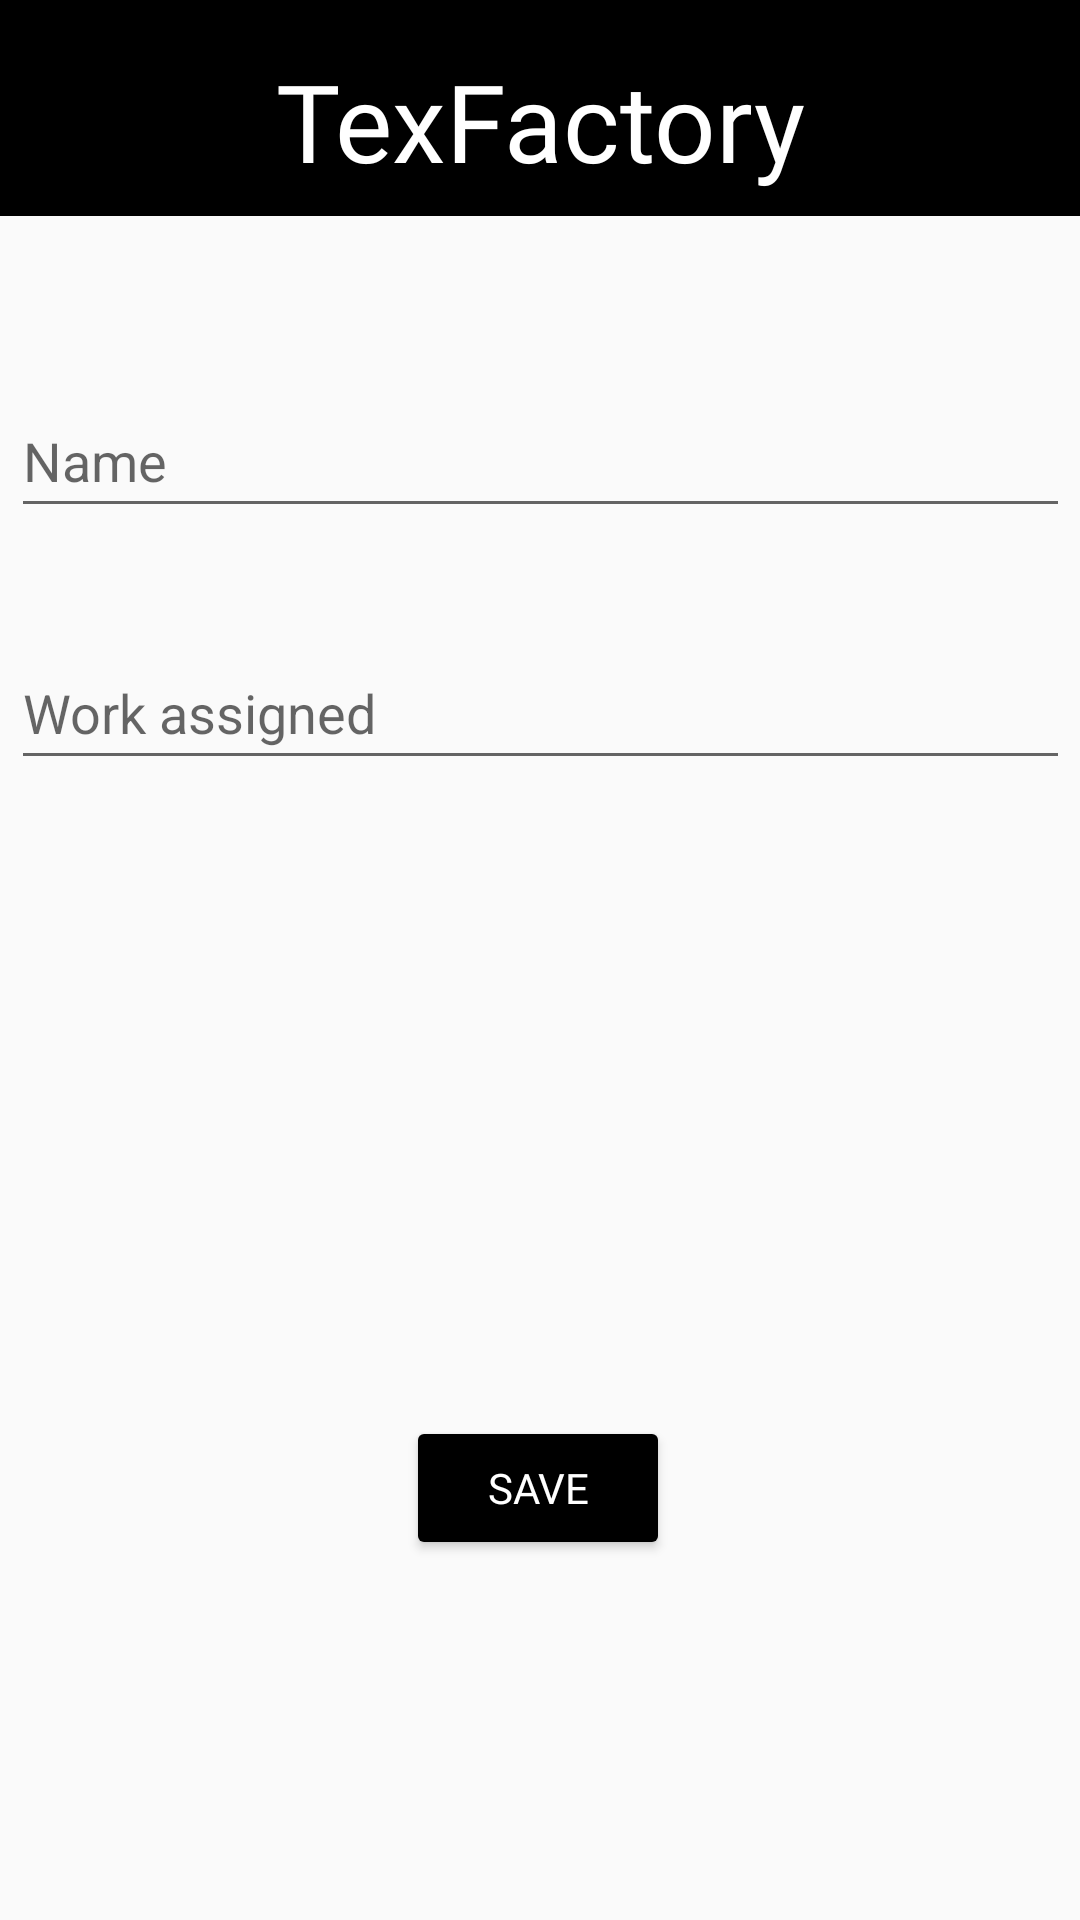

Produce the Android XML layout that renders to this screen, including the resource entries it uses.
<!-- AndroidManifest.xml: application theme Theme.TexFactoryAd -->
<!-- res/layout/activity_checker1.xml -->
<?xml version="1.0" encoding="utf-8"?>
<androidx.constraintlayout.widget.ConstraintLayout xmlns:android="http://schemas.android.com/apk/res/android"
    xmlns:app="http://schemas.android.com/apk/res-auto"
    xmlns:tools="http://schemas.android.com/tools"
    android:layout_width="match_parent"
    android:layout_height="match_parent"
    tools:context=".Checker1">

    <Button
        android:id="@+id/chadd"
        android:layout_width="wrap_content"
        android:layout_height="wrap_content"
        android:layout_marginTop="212dp"
        android:backgroundTint="@color/black"
        android:fontFamily="@font/ubunturegular"
        android:text="Save"
        android:textColor="@color/white"
        app:layout_constraintEnd_toEndOf="parent"
        app:layout_constraintHorizontal_bias="0.498"
        app:layout_constraintStart_toStartOf="parent"
        app:layout_constraintTop_toBottomOf="@+id/chwork" />

    <EditText
        android:id="@+id/chname"
        android:layout_width="353dp"
        android:layout_height="wrap_content"
        android:layout_marginTop="56dp"
        android:ems="10"
        android:hint="Name"
        android:inputType="textPersonName"
        android:minHeight="48dp"
        app:layout_constraintEnd_toEndOf="parent"
        app:layout_constraintStart_toStartOf="parent"
        app:layout_constraintTop_toBottomOf="@+id/linearLayout" />

    <EditText
        android:id="@+id/chwork"
        android:layout_width="353dp"
        android:layout_height="wrap_content"
        android:layout_marginTop="36dp"
        android:ems="10"
        android:hint="Work assigned"
        android:inputType="textPersonName"
        android:minHeight="48dp"
        app:layout_constraintEnd_toEndOf="parent"
        app:layout_constraintStart_toStartOf="parent"
        app:layout_constraintTop_toBottomOf="@+id/chname" />

    <LinearLayout
        android:id="@+id/linearLayout"
        android:layout_width="match_parent"
        android:layout_height="72dp"
        android:background="#000000"
        android:backgroundTint="@color/black"
        android:orientation="horizontal"
        app:layout_constraintBottom_toBottomOf="parent"
        app:layout_constraintEnd_toEndOf="parent"
        app:layout_constraintHorizontal_bias="0.0"
        app:layout_constraintStart_toStartOf="parent"
        app:layout_constraintTop_toTopOf="parent"
        app:layout_constraintVertical_bias="0.0">

        <TextView
            android:id="@+id/textView2"
            android:layout_width="wrap_content"
            android:layout_height="wrap_content"
            android:layout_marginTop="16dp"
            android:layout_weight="1"
            android:fontFamily="@font/ubunturegular"
            android:gravity="center_horizontal"
            android:text="TexFactory"
            android:textColor="@color/white"
            android:textSize="36dp" />
    </LinearLayout>

</androidx.constraintlayout.widget.ConstraintLayout>
<!-- resources referenced by this layout -->
<resources>
  <style name="Theme.TexFactoryAd" parent="Theme.MaterialComponents.Light.NoActionBar.Bridge">
          
          <item name="colorPrimary">@color/teal_700</item>
          <item name="colorPrimaryVariant">@color/teal_700</item>
          <item name="colorOnPrimary">@color/white</item>
          
          <item name="colorSecondary">@color/teal_200</item>
          <item name="colorSecondaryVariant">@color/teal_700</item>
          <item name="colorOnSecondary">@color/black</item>
          
          <item name="android:statusBarColor">@color/black</item>
          
      </style>
  <!-- not gathered from this repository: default colours our renderer supplied (Android Studio template values) -->
  <color name="teal_200">#FF03DAC5</color>
  <color name="teal_700">#FF018786</color>
  <color name="black">#FF000000</color>
  <color name="white">#FFFFFFFF</color>
</resources>
